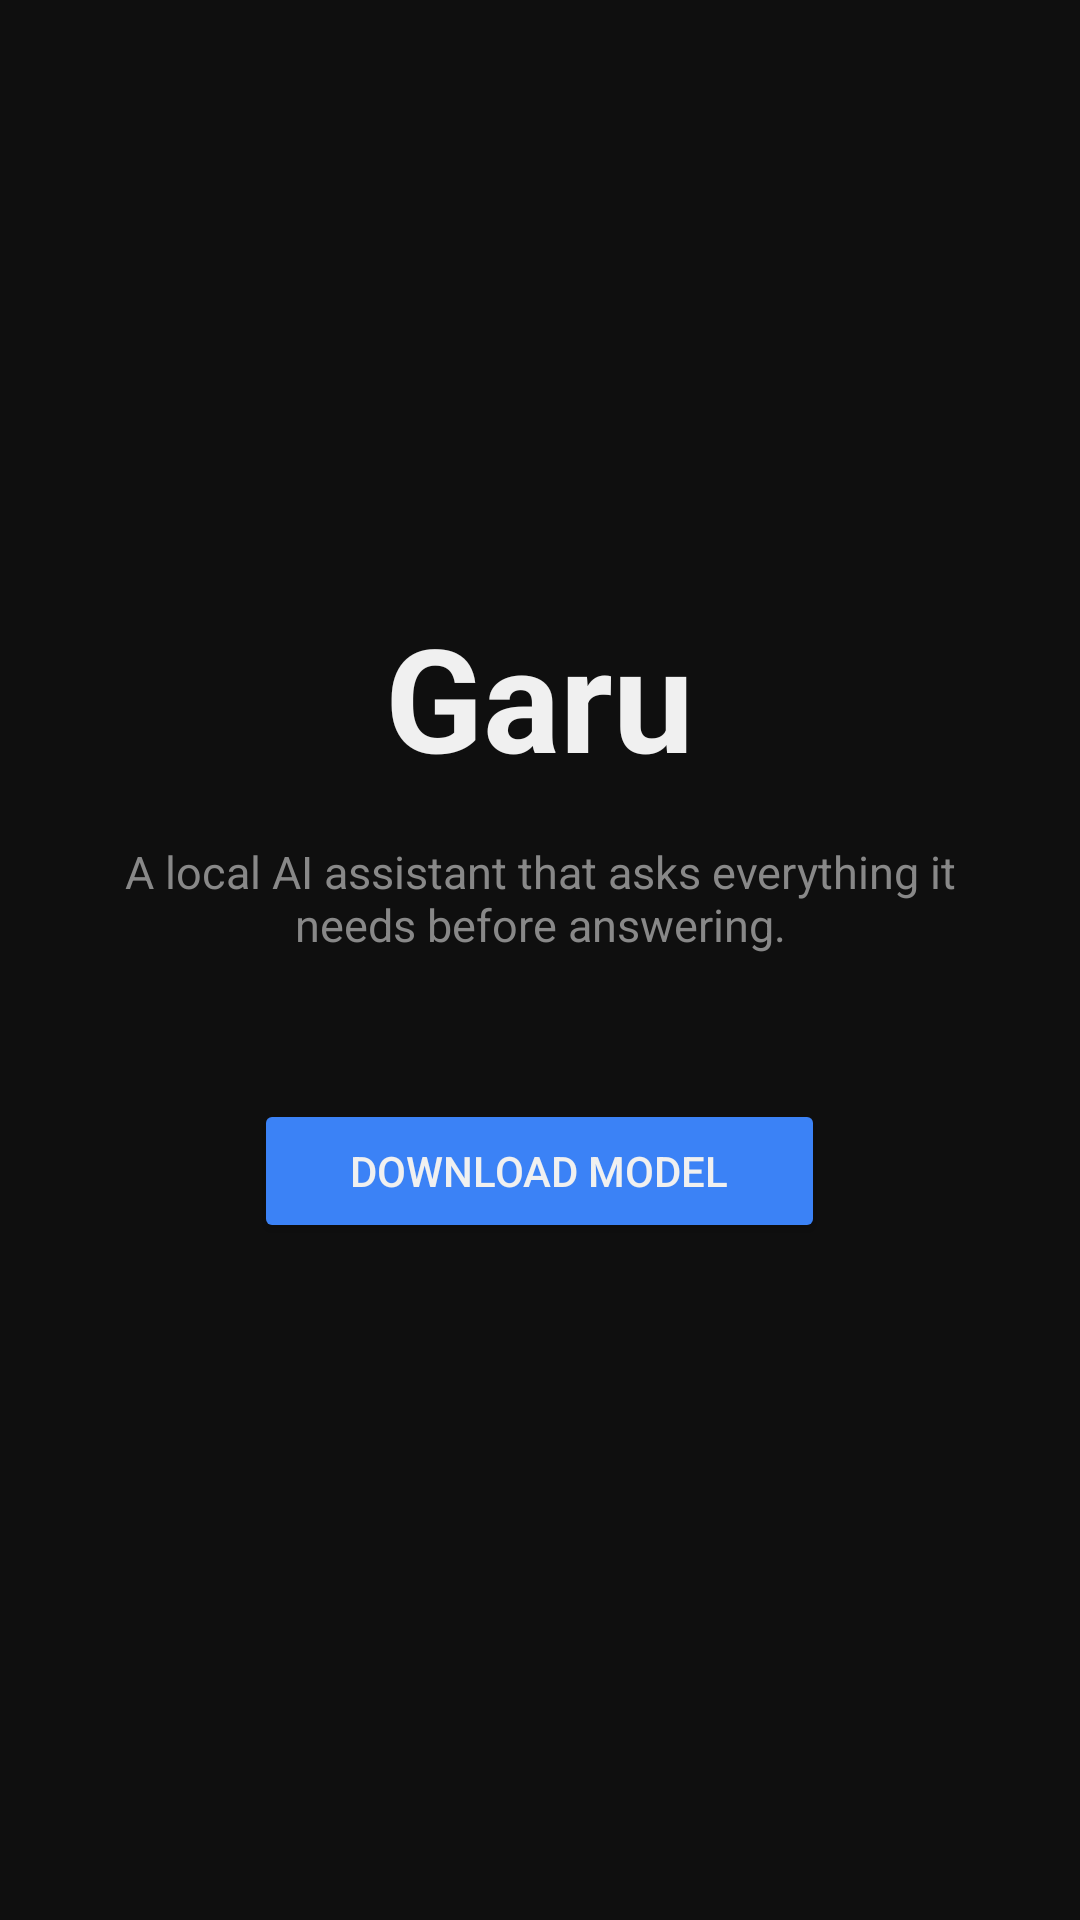

This screen was rendered from an Android layout file. Write that file and the resources it references.
<!-- AndroidManifest.xml: application theme Theme.Garu -->
<!-- res/layout/activity_first_launch.xml -->
<?xml version="1.0" encoding="utf-8"?>
<LinearLayout xmlns:android="http://schemas.android.com/apk/res/android"
    android:layout_width="match_parent"
    android:layout_height="match_parent"
    android:gravity="center"
    android:orientation="vertical"
    android:padding="40dp"
    android:background="@color/background">

    <TextView
        android:id="@+id/tv_logo"
        android:layout_width="wrap_content"
        android:layout_height="wrap_content"
        android:text="Garu"
        android:textSize="48sp"
        android:textStyle="bold"
        android:textColor="@color/text_primary"
        android:layout_marginBottom="16dp"/>

    <TextView
        android:id="@+id/tv_description"
        android:layout_width="wrap_content"
        android:layout_height="wrap_content"
        android:text="A local AI assistant that asks everything it needs before answering."
        android:textSize="15sp"
        android:textColor="@color/text_secondary"
        android:gravity="center"
        android:layout_marginBottom="48dp"/>

    <Button
        android:id="@+id/btn_download"
        android:layout_width="wrap_content"
        android:layout_height="wrap_content"
        android:text="Download Model"
        android:paddingHorizontal="32dp"
        android:backgroundTint="@color/accent"/>

    <ProgressBar
        android:id="@+id/progress_bar"
        style="@style/Widget.AppCompat.ProgressBar.Horizontal"
        android:layout_width="match_parent"
        android:layout_height="wrap_content"
        android:layout_marginTop="24dp"
        android:visibility="gone"
        android:max="100"/>

    <TextView
        android:id="@+id/tv_status"
        android:layout_width="wrap_content"
        android:layout_height="wrap_content"
        android:layout_marginTop="8dp"
        android:textColor="@color/text_secondary"
        android:textSize="13sp"/>

</LinearLayout>
<!-- resources referenced by this layout -->
<resources>
  <color name="accent">#3B82F6</color>
  <color name="background">#0F0F0F</color>
  <color name="text_primary">#F0F0F0</color>
  <color name="text_secondary">#888888</color>
  <style name="Theme.Garu" parent="Theme.MaterialComponents.DayNight.NoActionBar">
          <item name="colorPrimary">@color/accent</item>
          <item name="colorPrimaryVariant">@color/accent</item>
          <item name="colorOnPrimary">@color/bubble_user_text</item>
          <item name="android:windowBackground">@color/background</item>
          <item name="android:statusBarColor">@color/surface</item>
          <item name="android:navigationBarColor">@color/surface</item>
          <item name="android:textColorPrimary">@color/text_primary</item>
          <item name="android:textColorSecondary">@color/text_secondary</item>
          <item name="editTextStyle">@style/Widget.Garu.EditText</item>
      </style>
  <color name="bubble_user_text">#FFFFFF</color>
  <color name="surface">#1A1A1A</color>
  <style name="Widget.Garu.EditText" parent="Widget.AppCompat.EditText">
          <item name="android:textColor">@color/text_primary</item>
          <item name="android:textColorHint">@color/text_secondary</item>
      </style>
</resources>
